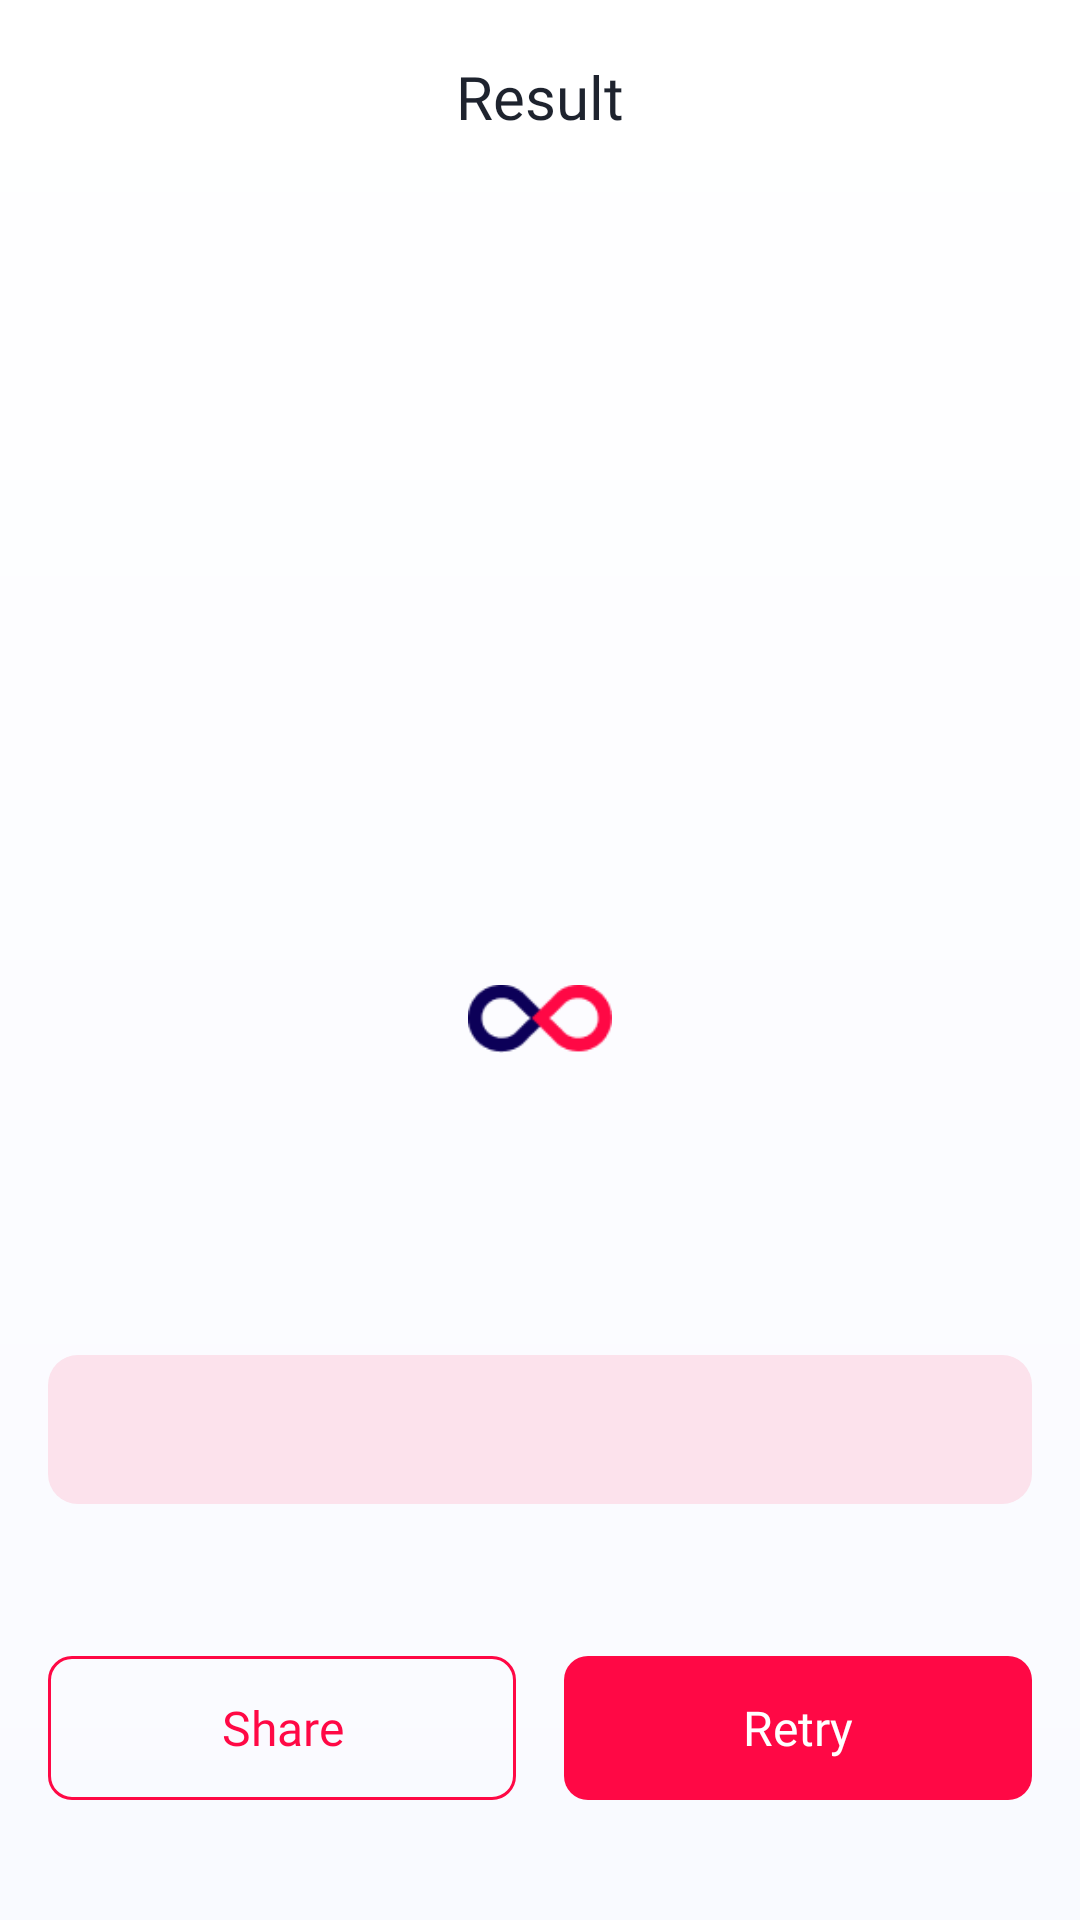

Android layout source for this screen:
<!-- AndroidManifest.xml: application theme Theme.LoveTester -->
<!-- res/layout/fragment_love_test_result.xml -->
<?xml version="1.0" encoding="utf-8"?>
<androidx.constraintlayout.widget.ConstraintLayout
    xmlns:android="http://schemas.android.com/apk/res/android"
    xmlns:tools="http://schemas.android.com/tools"
    xmlns:app="http://schemas.android.com/apk/res-auto"
    android:layout_width="match_parent"
    android:layout_height="match_parent"
    android:background="@drawable/bg_splash">

    <ImageButton
        android:id="@+id/btnBack"
        style="@style/Widget.LoveTester.BackButton"
        android:contentDescription="@string/common_back"
        android:layout_width="48dp"
        android:layout_height="48dp"
        android:layout_marginStart="4dp"
        android:layout_marginTop="8dp"
        app:layout_constraintStart_toStartOf="parent"
        app:layout_constraintTop_toTopOf="parent" />

    <TextView
        android:id="@+id/tvTitle"
        android:layout_width="wrap_content"
        android:layout_height="wrap_content"
        android:text="@string/result_title"
        android:textAppearance="@style/TextAppearance.LoveTester.ScreenTitle"
        app:layout_constraintTop_toTopOf="@id/btnBack"
        app:layout_constraintBottom_toBottomOf="@id/btnBack"
        app:layout_constraintStart_toStartOf="parent"
        app:layout_constraintEnd_toEndOf="parent" />

    <FrameLayout
        android:id="@+id/layoutResultHeart"
        android:layout_width="212dp"
        android:layout_height="190dp"
        android:layout_marginTop="22dp"
        app:layout_constraintTop_toBottomOf="@id/btnBack"
        app:layout_constraintStart_toStartOf="parent"
        app:layout_constraintEnd_toEndOf="parent">

        <ImageView
            android:id="@+id/ivResultHeart"
            android:layout_width="match_parent"
            android:layout_height="match_parent"
            android:src="@drawable/love_heart"
            android:scaleType="fitXY"
            android:contentDescription="@string/result_heart" />

        <TextView
            android:id="@+id/tvPercentage"
            android:layout_width="wrap_content"
            android:layout_height="wrap_content"
            android:layout_gravity="center"
            android:gravity="center"
            tools:text="20%"
            android:textSize="48sp"
            android:textColor="@android:color/white"
            android:fontFamily="@font/plus_jakarta_sans_semibold" />

    </FrameLayout>

    <LinearLayout
        android:id="@+id/layoutPersons"
        android:layout_width="0dp"
        android:layout_height="wrap_content"
        android:layout_marginTop="4dp"
        android:gravity="center"
        android:orientation="horizontal"
        app:layout_constraintTop_toBottomOf="@id/layoutResultHeart"
        app:layout_constraintStart_toStartOf="parent"
        app:layout_constraintEnd_toEndOf="parent">

        <LinearLayout
            android:layout_width="120dp"
            android:layout_height="wrap_content"
            android:gravity="center"
            android:orientation="vertical">

            <ImageView
                android:id="@+id/ivPersonOne"
                android:layout_width="106dp"
                android:layout_height="106dp"
                android:src="@drawable/avatar_sasuke"
                android:scaleType="fitCenter"
                android:contentDescription="@string/common_person_one_avatar" />

            <TextView
                android:id="@+id/tvPersonOne"
                android:layout_width="match_parent"
                android:layout_height="wrap_content"
                android:layout_marginTop="8dp"
                android:gravity="center"
                android:maxLines="1"
                android:ellipsize="end"
                tools:text="Sasuke"
                android:textSize="16sp"
                android:textColor="@color/text_body"
                android:fontFamily="@font/plus_jakarta_sans_semibold" />

        </LinearLayout>

        <ImageView
            android:id="@+id/ivInfinity"
            android:layout_width="48dp"
            android:layout_height="40dp"
            android:layout_marginHorizontal="12dp"
            android:src="@drawable/ic_love_infinity"
            android:contentDescription="@string/common_love_infinity" />

        <LinearLayout
            android:layout_width="120dp"
            android:layout_height="wrap_content"
            android:gravity="center"
            android:orientation="vertical">

            <ImageView
                android:id="@+id/ivPersonTwo"
                android:layout_width="106dp"
                android:layout_height="106dp"
                android:src="@drawable/avatar_naruto"
                android:scaleType="fitCenter"
                android:contentDescription="@string/common_person_two_avatar" />

            <TextView
                android:id="@+id/tvPersonTwo"
                android:layout_width="match_parent"
                android:layout_height="wrap_content"
                android:layout_marginTop="8dp"
                android:gravity="center"
                android:maxLines="1"
                android:ellipsize="end"
                tools:text="Naruto"
                android:textSize="16sp"
                android:textColor="@color/text_body"
                android:fontFamily="@font/plus_jakarta_sans_semibold" />

        </LinearLayout>

    </LinearLayout>

    <TextView
        android:id="@+id/tvResultMessage"
        android:layout_width="0dp"
        android:layout_height="wrap_content"
        android:layout_marginStart="16dp"
        android:layout_marginEnd="16dp"
        android:layout_marginTop="44dp"
        android:background="@drawable/bg_result_message"
        android:padding="14dp"
        android:textColor="@color/text_title"
        android:textSize="16sp"
        android:fontFamily="@font/plus_jakarta_sans_regular"
        tools:text="Your love test result message"
        app:layout_constraintTop_toBottomOf="@id/layoutPersons"
        app:layout_constraintStart_toStartOf="parent"
        app:layout_constraintEnd_toEndOf="parent" />

    <LinearLayout
        android:id="@+id/layoutActions"
        android:layout_width="0dp"
        android:layout_height="48dp"
        android:layout_marginStart="16dp"
        android:layout_marginEnd="16dp"
        android:layout_marginBottom="40dp"
        android:orientation="horizontal"
        app:layout_constraintBottom_toBottomOf="parent"
        app:layout_constraintStart_toStartOf="parent"
        app:layout_constraintEnd_toEndOf="parent">

        <com.google.android.material.button.MaterialButton
            android:id="@+id/btnShare"
            style="@style/Widget.LoveTester.Button.Outlined"
            android:layout_width="0dp"
            android:layout_height="match_parent"
            android:layout_weight="1"
            android:layout_marginEnd="8dp"
            android:text="@string/share" />

        <com.google.android.material.button.MaterialButton
            android:id="@+id/btnRetry"
            style="@style/Widget.LoveTester.Button.Filled"
            android:layout_width="0dp"
            android:layout_height="match_parent"
            android:layout_weight="1"
            android:layout_marginStart="8dp"
            android:text="@string/retry" />

    </LinearLayout>

</androidx.constraintlayout.widget.ConstraintLayout>
<!-- resources referenced by this layout -->
<resources>
  <color name="text_body">#4B4F58</color>
  <color name="text_title">#1E232E</color>
  <!-- drawable bg_result_message (drawable) -->
  <?xml version="1.0" encoding="utf-8"?>
  <shape xmlns:android="http://schemas.android.com/apk/res/android"
      android:shape="rectangle">
  
      <solid android:color="#FCE2EC" />
  
      <corners android:radius="10dp" />
  
  </shape>
  <!-- drawable bg_splash (drawable) -->
  <shape xmlns:android="http://schemas.android.com/apk/res/android"
      android:shape="rectangle">
  
      <gradient
          android:startColor="@color/splash_gradient_start"
          android:endColor="@color/splash_gradient_end"
          android:angle="270" />
  
  </shape>
  <string name="common_back">Back</string>
  <string name="common_love_infinity">Love infinity</string>
  <string name="common_person_one_avatar">Person one avatar</string>
  <string name="common_person_two_avatar">Person two avatar</string>
  <string name="result_heart">Love result heart</string>
  <string name="result_title">Result</string>
  <string name="retry">Retry</string>
  <string name="share">Share</string>
  <style name="TextAppearance.LoveTester.ScreenTitle" parent="">
          <item name="android:textSize">@dimen/text_screen_title</item>
          <item name="android:fontFamily">@font/plus_jakarta_sans_semibold</item>
          <item name="android:textColor">@color/text_title</item>
      </style>
  <style name="Widget.LoveTester.BackButton" parent="">
          <item name="android:src">@drawable/ic_arrow_left</item>
          <item name="android:background">?attr/selectableItemBackgroundBorderless</item>
          <item name="android:scaleType">centerInside</item>
          <item name="android:padding">12dp</item>
          <item name="android:contentDescription">@string/common_back</item>
          <item name="tint">@color/text_body</item>
      </style>
  <style name="Theme.LoveTester" parent="Base.Theme.LoveTester" />
  <color name="splash_gradient_start">#FFFFFF</color>
  <color name="splash_gradient_end">#F9FAFF</color>
  <dimen name="text_screen_title">20sp</dimen>
  <dimen name="height_button">48dp</dimen>
  <dimen name="text_button">16sp</dimen>
  <color name="white">#FFFFFFFF</color>
  <color name="primary">#FF0845</color>
  <dimen name="radius_button">8dp</dimen>
  <style name="Base.Theme.LoveTester" parent="Theme.Material3.Light.NoActionBar">
          <item name="materialButtonStyle">@style/Widget.LoveTester.Button.Filled</item>
          <item name="bottomSheetDialogTheme">@style/ThemeOverlay.LoveTester.BottomSheetDialog</item>
          
          <item name="android:forceDarkAllowed" tools:targetApi="29">false</item>
      </style>
  <style name="ThemeOverlay.LoveTester.BottomSheetDialog" parent="ThemeOverlay.Material3.BottomSheetDialog">
          <item name="bottomSheetStyle">@style/Widget.LoveTester.BottomSheet</item>
      </style>
  <style name="Widget.LoveTester.BottomSheet" parent="Widget.Material3.BottomSheet">
          <item name="backgroundTint">@color/white</item>
          <item name="shapeAppearanceOverlay">@style/ShapeAppearance.LoveTester.BottomSheet</item>
      </style>
  <style name="ShapeAppearance.LoveTester.BottomSheet" parent="">
          <item name="cornerFamily">rounded</item>
          <item name="cornerSizeTopLeft">16dp</item>
          <item name="cornerSizeTopRight">16dp</item>
          <item name="cornerSizeBottomLeft">0dp</item>
          <item name="cornerSizeBottomRight">0dp</item>
      </style>
</resources>
